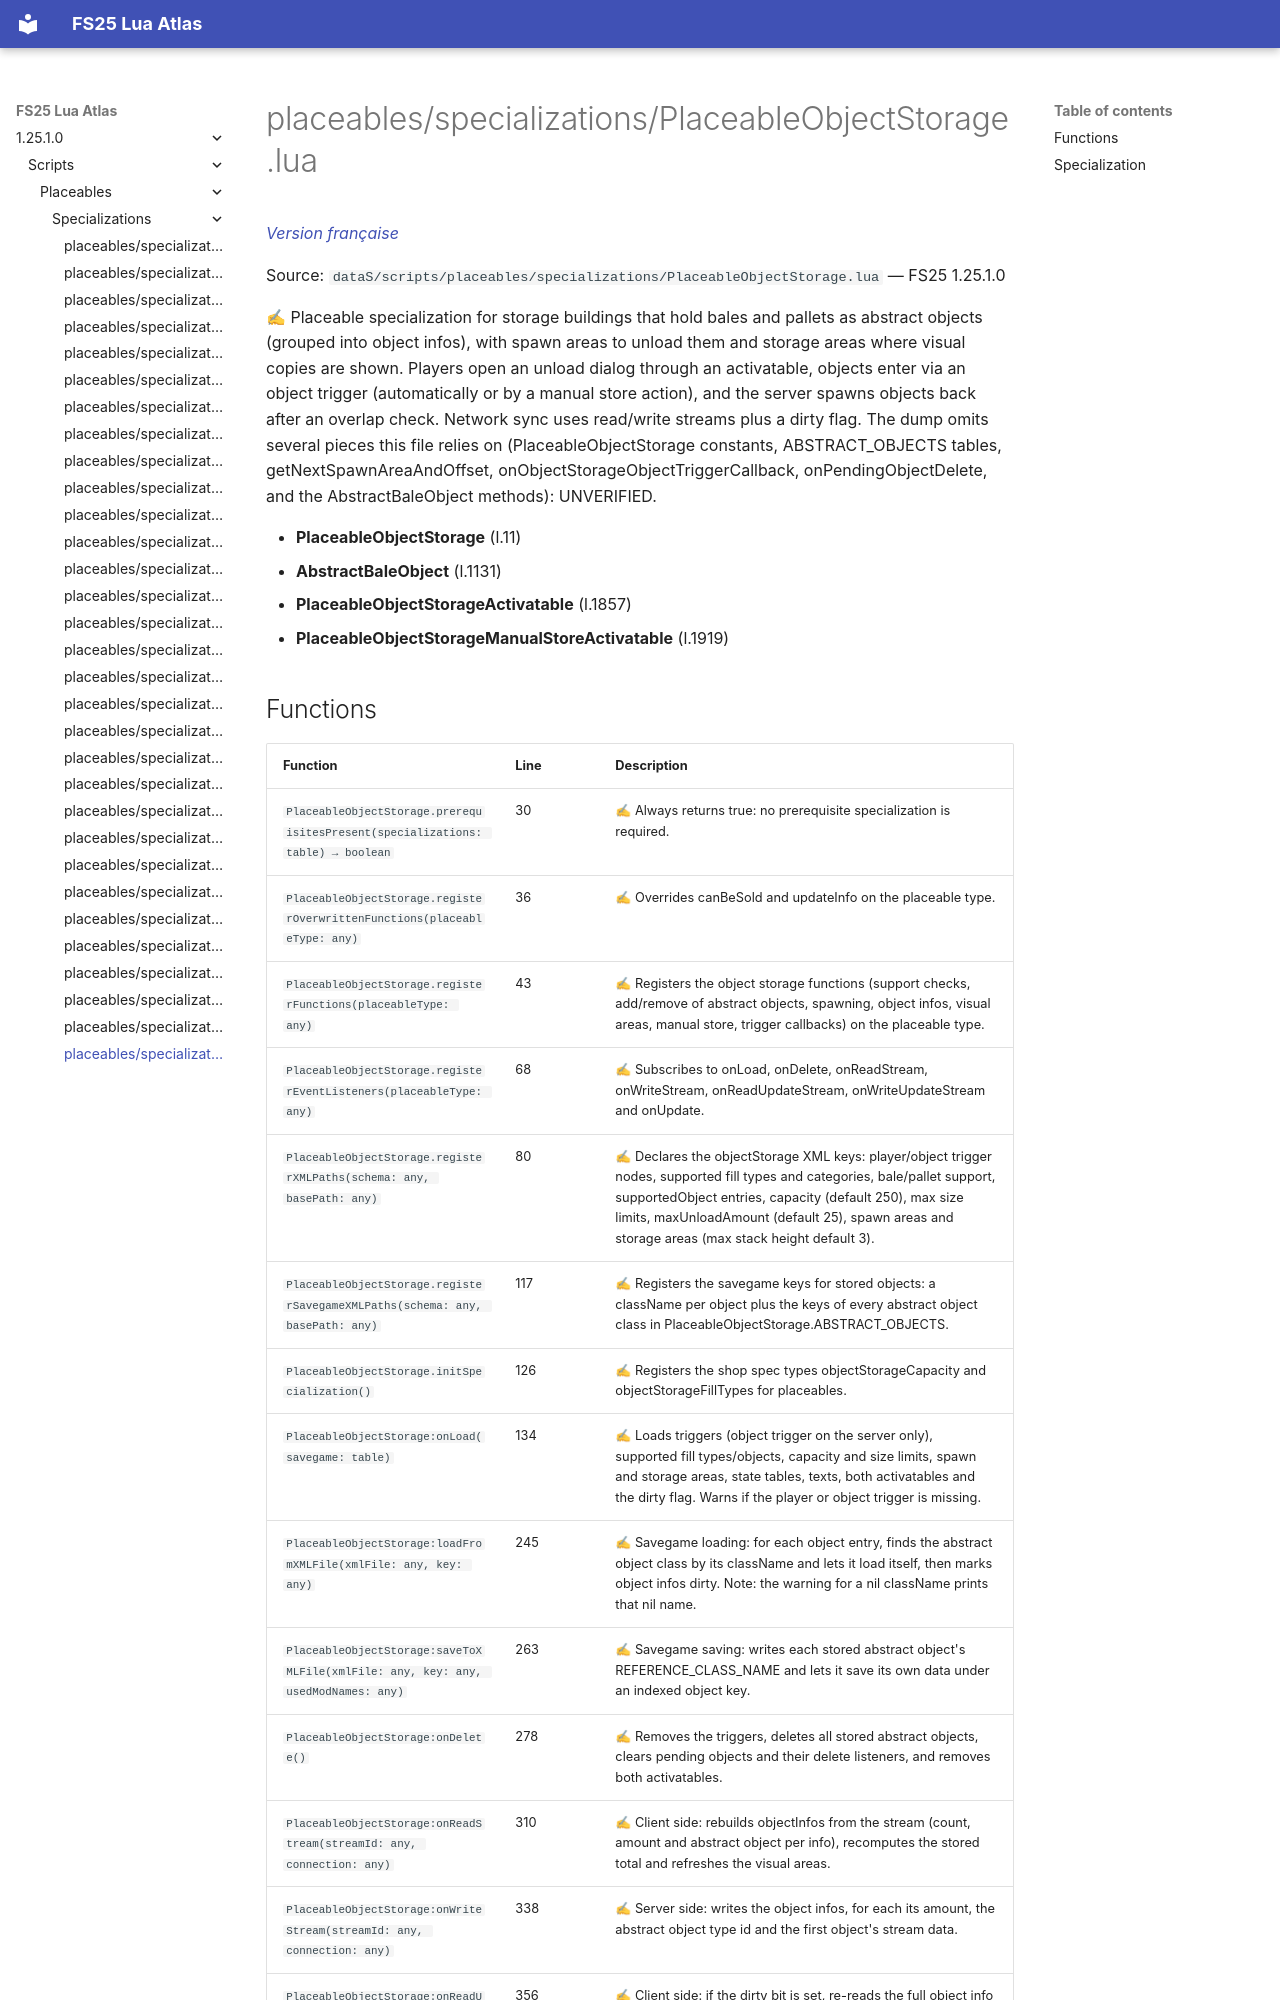

repository: Tim0219800/fs25-lua-atlas · page: 1.25.1.0/scripts/placeables/specializations/PlaceableObjectStorage.html · generator: mkdocs

# placeables/specializations/PlaceableObjectStorage.lua

*[Version française](../../../fr/scripts/placeables/specializations/PlaceableObjectStorage.md)*

Source: `dataS/scripts/placeables/specializations/PlaceableObjectStorage.lua` — FS25 1.25.1.0

✍ Placeable specialization for storage buildings that hold bales and pallets as abstract objects (grouped into object infos), with spawn areas to unload them and storage areas where visual copies are shown. Players open an unload dialog through an activatable, objects enter via an object trigger (automatically or by a manual store action), and the server spawns objects back after an overlap check. Network sync uses read/write streams plus a dirty flag. The dump omits several pieces this file relies on (PlaceableObjectStorage constants, ABSTRACT_OBJECTS tables, getNextSpawnAreaAndOffset, onObjectStorageObjectTriggerCallback, onPendingObjectDelete, and the AbstractBaleObject methods): UNVERIFIED.

- **PlaceableObjectStorage** (l.11)
- **AbstractBaleObject** (l.1131)
- **PlaceableObjectStorageActivatable** (l.1857)
- **PlaceableObjectStorageManualStoreActivatable** (l.1919)
